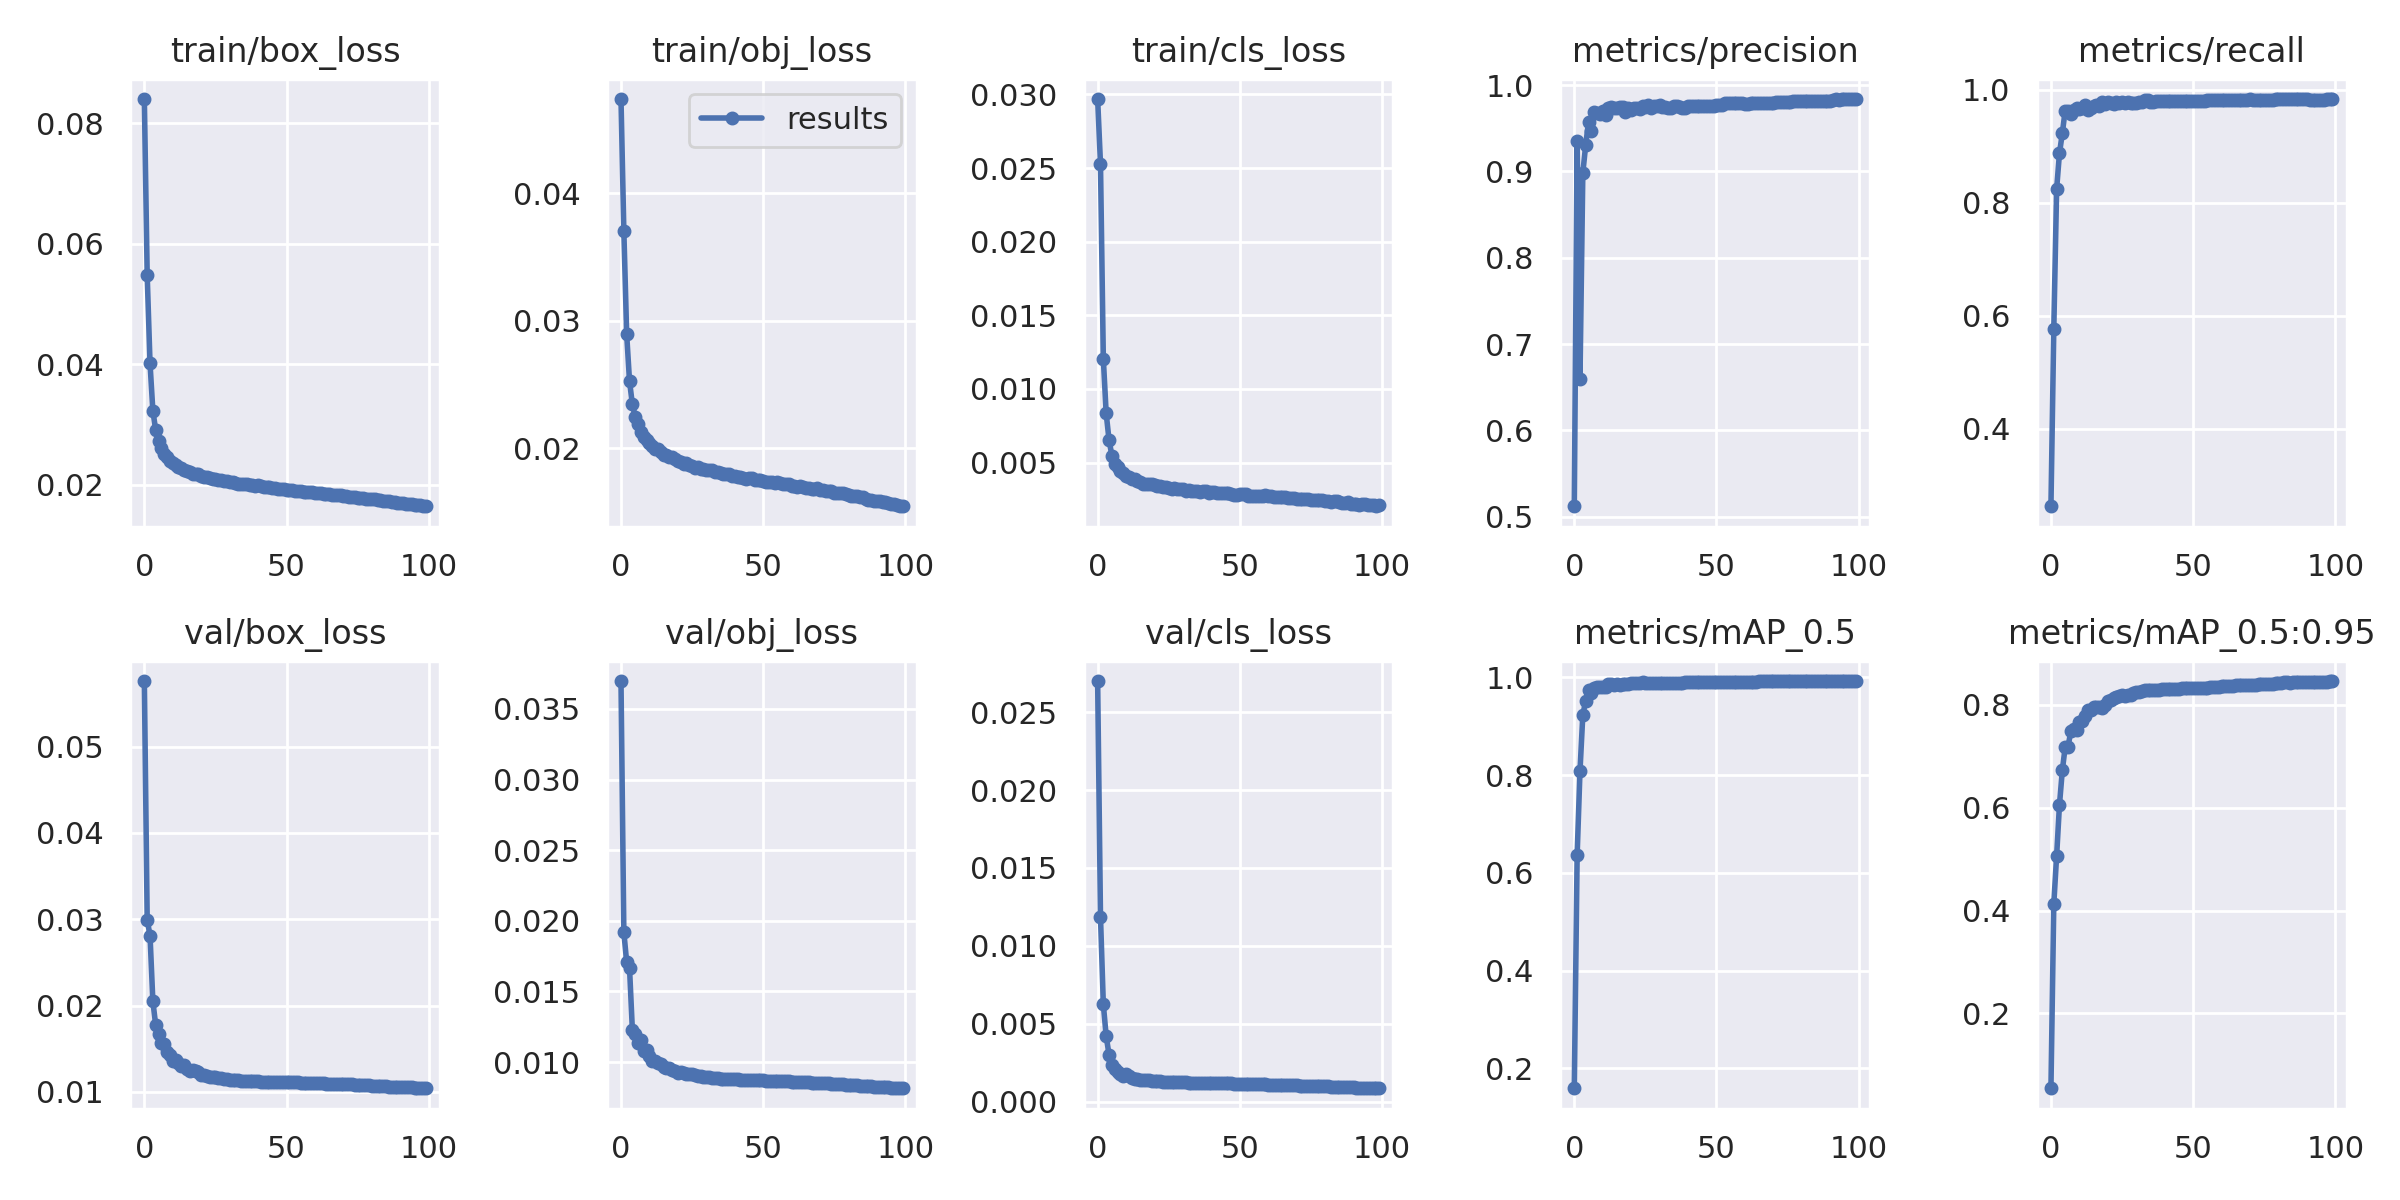

Values plotted in this chart, from the file beside it:
epoch, train/box_loss, train/obj_loss, train/cls_loss, metrics/precision, metrics/recall, metrics/mAP_0.5, metrics/mAP_0.5:0.95, val/box_loss, val/obj_loss, val/cls_loss, x/lr0, x/lr1, x/lr2
0, 0.08406, 0.04738, 0.02969, 0.5119, 0.2627, 0.159, 0.05454, 0.05758, 0.03698, 0.027, 0.07006, 0.003327, 0.003327
1, 0.05483, 0.03705, 0.02528, 0.9354, 0.5758, 0.6359, 0.4124, 0.02993, 0.01921, 0.01187, 0.03999, 0.006594, 0.006594
2, 0.04016, 0.02893, 0.01205, 0.6593, 0.8241, 0.8082, 0.5063, 0.0281, 0.01706, 0.006247, 0.009861, 0.009796, 0.009796
3, 0.03228, 0.02527, 0.008346, 0.8984, 0.8873, 0.9234, 0.6058, 0.02048, 0.01667, 0.004205, 0.009703, 0.009703, 0.009703
4, 0.02908, 0.02346, 0.006552, 0.9302, 0.9226, 0.9518, 0.6724, 0.01772, 0.01228, 0.003023, 0.009703, 0.009703, 0.009703
5, 0.02726, 0.02247, 0.005481, 0.9573, 0.9628, 0.9752, 0.7177, 0.01674, 0.01196, 0.002337, 0.009604, 0.009604, 0.009604
6, 0.02608, 0.0219, 0.004924, 0.9469, 0.9622, 0.9673, 0.7187, 0.01565, 0.01137, 0.002086, 0.009505, 0.009505, 0.009505
7, 0.02507, 0.02131, 0.004719, 0.969, 0.9563, 0.9777, 0.7485, 0.01559, 0.01154, 0.001927, 0.009406, 0.009406, 0.009406
8, 0.02458, 0.02092, 0.004421, 0.968, 0.9645, 0.9808, 0.7524, 0.0146, 0.01078, 0.001775, 0.009307, 0.009307, 0.009307
9, 0.02405, 0.02069, 0.004281, 0.9671, 0.9672, 0.9799, 0.7514, 0.01432, 0.01084, 0.001667, 0.009208, 0.009208, 0.009208
10, 0.02365, 0.02045, 0.004081, 0.9698, 0.9647, 0.9795, 0.767, 0.01356, 0.01042, 0.001746, 0.009109, 0.009109, 0.009109
11, 0.02334, 0.02017, 0.004031, 0.9651, 0.967, 0.9813, 0.7684, 0.01372, 0.0101, 0.001658, 0.00901, 0.00901, 0.00901
12, 0.02297, 0.01996, 0.003902, 0.9732, 0.972, 0.9857, 0.7777, 0.01331, 0.0101, 0.001533, 0.008911, 0.008911, 0.008911
13, 0.02284, 0.01992, 0.00388, 0.9744, 0.9642, 0.9862, 0.79, 0.01303, 0.009935, 0.001474, 0.008812, 0.008812, 0.008812
14, 0.02254, 0.01974, 0.00378, 0.9732, 0.9676, 0.9851, 0.7896, 0.01314, 0.009832, 0.001485, 0.008713, 0.008713, 0.008713
15, 0.02227, 0.01951, 0.003686, 0.9742, 0.9705, 0.987, 0.7948, 0.01264, 0.009659, 0.001421, 0.008614, 0.008614, 0.008614
16, 0.02208, 0.01945, 0.003576, 0.9745, 0.9718, 0.9848, 0.7956, 0.01248, 0.00961, 0.0014, 0.008515, 0.008515, 0.008515
17, 0.0218, 0.0193, 0.00355, 0.975, 0.9716, 0.9869, 0.7967, 0.01256, 0.009609, 0.001365, 0.008416, 0.008416, 0.008416
18, 0.02181, 0.01935, 0.003531, 0.969, 0.9777, 0.9866, 0.7944, 0.0124, 0.009475, 0.001377, 0.008317, 0.008317, 0.008317
19, 0.02174, 0.01915, 0.003535, 0.9733, 0.9752, 0.9864, 0.7991, 0.01225, 0.009372, 0.001336, 0.008218, 0.008218, 0.008218
20, 0.02149, 0.01904, 0.003448, 0.9714, 0.9772, 0.9888, 0.8079, 0.01201, 0.009261, 0.001351, 0.008119, 0.008119, 0.008119
21, 0.02138, 0.01895, 0.00341, 0.9732, 0.9762, 0.9886, 0.8098, 0.01192, 0.009291, 0.001354, 0.00802, 0.00802, 0.00802
22, 0.02124, 0.0188, 0.003403, 0.9732, 0.9753, 0.9879, 0.8132, 0.01188, 0.009202, 0.00133, 0.007921, 0.007921, 0.007921
23, 0.02114, 0.01887, 0.003375, 0.9729, 0.9785, 0.9885, 0.8146, 0.01174, 0.009177, 0.001288, 0.007822, 0.007822, 0.007822
24, 0.02102, 0.01867, 0.003367, 0.9759, 0.9767, 0.9902, 0.8165, 0.01168, 0.009151, 0.001262, 0.007723, 0.007723, 0.007723
25, 0.02098, 0.01865, 0.003301, 0.9744, 0.9781, 0.9895, 0.8183, 0.01168, 0.009123, 0.001273, 0.007624, 0.007624, 0.007624
26, 0.02081, 0.01846, 0.003235, 0.9773, 0.9756, 0.9882, 0.8178, 0.01165, 0.009072, 0.00129, 0.007525, 0.007525, 0.007525
27, 0.02081, 0.01854, 0.003257, 0.9739, 0.9784, 0.9884, 0.8185, 0.01161, 0.009013, 0.001286, 0.007426, 0.007426, 0.007426
28, 0.02058, 0.01842, 0.003215, 0.9764, 0.9761, 0.9888, 0.8201, 0.01154, 0.008982, 0.001279, 0.007327, 0.007327, 0.007327
29, 0.02058, 0.01839, 0.003188, 0.9756, 0.9762, 0.989, 0.8226, 0.01148, 0.00896, 0.001274, 0.007228, 0.007228, 0.007228
30, 0.02048, 0.01832, 0.003206, 0.9771, 0.976, 0.9891, 0.8252, 0.01142, 0.008931, 0.001257, 0.007129, 0.007129, 0.007129
31, 0.02043, 0.01832, 0.003102, 0.9752, 0.9778, 0.9894, 0.8257, 0.01138, 0.008911, 0.001236, 0.00703, 0.00703, 0.00703
32, 0.02037, 0.01831, 0.003147, 0.9751, 0.9783, 0.9895, 0.8267, 0.01136, 0.00889, 0.001225, 0.006931, 0.006931, 0.006931
33, 0.02022, 0.01813, 0.003061, 0.9741, 0.9807, 0.9895, 0.8284, 0.01133, 0.008868, 0.001219, 0.006832, 0.006832, 0.006832
34, 0.02017, 0.01812, 0.003076, 0.9736, 0.981, 0.9896, 0.8289, 0.01131, 0.00885, 0.001216, 0.006733, 0.006733, 0.006733
35, 0.02014, 0.01804, 0.003054, 0.9759, 0.9773, 0.9896, 0.8292, 0.01128, 0.008829, 0.001214, 0.006634, 0.006634, 0.006634
36, 0.0201, 0.018, 0.003015, 0.9754, 0.9778, 0.9897, 0.8287, 0.01126, 0.008817, 0.001211, 0.006535, 0.006535, 0.006535
37, 0.02005, 0.01803, 0.003081, 0.9742, 0.9804, 0.9896, 0.8289, 0.01125, 0.008808, 0.001207, 0.006436, 0.006436, 0.006436
38, 0.01997, 0.01796, 0.003051, 0.9737, 0.9806, 0.9897, 0.8297, 0.01124, 0.0088, 0.001203, 0.006337, 0.006337, 0.006337
39, 0.0198, 0.01784, 0.002968, 0.9738, 0.9803, 0.9898, 0.8306, 0.01122, 0.00879, 0.0012, 0.006238, 0.006238, 0.006238
40, 0.01992, 0.01785, 0.003033, 0.9755, 0.98, 0.99, 0.8306, 0.01121, 0.008781, 0.001197, 0.006139, 0.006139, 0.006139
41, 0.01974, 0.01779, 0.002975, 0.9753, 0.9801, 0.9902, 0.8306, 0.0112, 0.008771, 0.001194, 0.00604, 0.00604, 0.00604
42, 0.0197, 0.01779, 0.002965, 0.9759, 0.9802, 0.9902, 0.8306, 0.01119, 0.008763, 0.001187, 0.005941, 0.005941, 0.005941
43, 0.01961, 0.01768, 0.002958, 0.9759, 0.9803, 0.9903, 0.8312, 0.01118, 0.008758, 0.001182, 0.005842, 0.005842, 0.005842
44, 0.01958, 0.01761, 0.002929, 0.9759, 0.9802, 0.9904, 0.8314, 0.01117, 0.008748, 0.001179, 0.005743, 0.005743, 0.005743
45, 0.01955, 0.01769, 0.002924, 0.9758, 0.9803, 0.9905, 0.8317, 0.01116, 0.008738, 0.001175, 0.005644, 0.005644, 0.005644
46, 0.01953, 0.01768, 0.002911, 0.9758, 0.9804, 0.9905, 0.8323, 0.01114, 0.008731, 0.001171, 0.005545, 0.005545, 0.005545
47, 0.0194, 0.01755, 0.002878, 0.9759, 0.9803, 0.9906, 0.8327, 0.01114, 0.008724, 0.001165, 0.005446, 0.005446, 0.005446
48, 0.01933, 0.01751, 0.002824, 0.9758, 0.9803, 0.9907, 0.8325, 0.01113, 0.008716, 0.001161, 0.005347, 0.005347, 0.005347
49, 0.0193, 0.0175, 0.002797, 0.9765, 0.9801, 0.9908, 0.8328, 0.01112, 0.00871, 0.001157, 0.005248, 0.005248, 0.005248
50, 0.01913, 0.01742, 0.00286, 0.9769, 0.9799, 0.9909, 0.8331, 0.01111, 0.008703, 0.001153, 0.005149, 0.005149, 0.005149
51, 0.01913, 0.0174, 0.002844, 0.977, 0.9799, 0.991, 0.8327, 0.01111, 0.008696, 0.001148, 0.00505, 0.00505, 0.00505
52, 0.01912, 0.01734, 0.002844, 0.9771, 0.98, 0.9911, 0.8331, 0.0111, 0.00869, 0.001142, 0.004951, 0.004951, 0.004951
53, 0.01903, 0.01733, 0.002763, 0.979, 0.98, 0.9912, 0.8335, 0.0111, 0.008686, 0.001136, 0.004852, 0.004852, 0.004852
54, 0.01901, 0.01726, 0.002736, 0.979, 0.9801, 0.9913, 0.8333, 0.01109, 0.00868, 0.001132, 0.004753, 0.004753, 0.004753
55, 0.01902, 0.01733, 0.002751, 0.9791, 0.9807, 0.9913, 0.8332, 0.01109, 0.008674, 0.001126, 0.004654, 0.004654, 0.004654
56, 0.01888, 0.01727, 0.002747, 0.9793, 0.9807, 0.9914, 0.8339, 0.01108, 0.00867, 0.001122, 0.004555, 0.004555, 0.004555
57, 0.01886, 0.01721, 0.002734, 0.9794, 0.9808, 0.9914, 0.835, 0.01107, 0.008661, 0.001116, 0.004456, 0.004456, 0.004456
58, 0.01883, 0.01717, 0.002725, 0.9794, 0.9807, 0.9915, 0.8353, 0.01105, 0.008647, 0.001107, 0.004357, 0.004357, 0.004357
59, 0.01882, 0.0172, 0.002772, 0.9794, 0.9811, 0.9915, 0.8354, 0.01103, 0.008634, 0.001102, 0.004258, 0.004258, 0.004258
... 40 more rows
